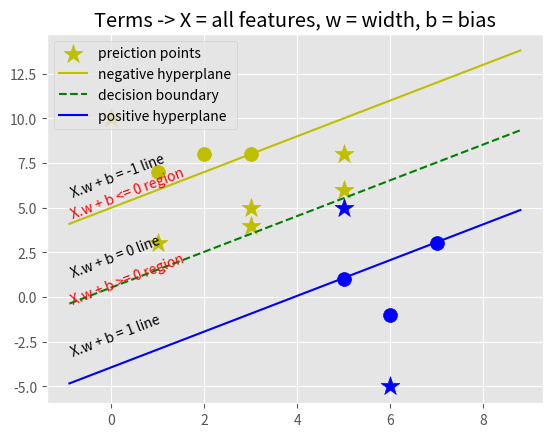

Generate this figure with matplotlib:
## commit
import matplotlib.pyplot as plt
from matplotlib import style
import numpy as np
import math
style.use('ggplot')


plus_class = 1
minus_class = -1

## for avoiding retraining we are making class for object creation
class support_vector_machine:
    def __init__(self, visualize=True):
        self.visualize = visualize
        self.colors = {plus_class:'b',minus_class:'y'}
        if self.visualize:
            self.fig = plt.figure("2D Support Vector Machine")
            self.ax = self.fig.add_subplot(1,1,1)

    ## train
    def fit(self, data):
        self.data = data
        ## { ||w||: [w,b] }
        mag = {}

        ## testing all signs because square does not affect but dot product does
        transforms =  [[1,1],
                       [-1,1],
                       [-1,-1],
                       [1,-1]]
        all_data = []
        for yi in self.data:
            for featureset in self.data[yi]:
                for feature  in featureset:
                    all_data.append(feature)

        self.max_feature_value = max(all_data)
        self.min_feature_value = min(all_data)
        all_data = None

        step_sizes = [self.max_feature_value * 0.1,
                      self.max_feature_value * 0.01,
                      ## point of expense:
                      self.max_feature_value * 0.001,]

        ## extremely expensive
        b_range_multiple = 5

        ## we don't need to take as small of steps
        ## with b as we do w
        b_multiple = 5
        latest_optimum = self.max_feature_value*10
                
        for step in step_sizes:
            w = np.array([latest_optimum, latest_optimum])
            ## we can do this because convex
            optimized = False
            while not optimized:
                for b in np.arange(-1*(self.max_feature_value*b_range_multiple),
                                        self.max_feature_value*b_range_multiple,
                                        step*b_multiple):
                    for transformation in transforms:
                        w_t = w*transformation
                        found_option = True
                        ## weakest link in the SVM fundamentally
                        ## SMO attempts to fix this a bit
                        ## constraint equation yi(xi.w+b) >= 1
                        #
                        ## #### add a break here later....
                        for i in self.data:
                            for xi in self.data[i]:
                                yi=i
                                if not yi*(np.dot(w_t,xi)+b) >= 1:
                                    found_option = False
                                    #print(  xi,':',yi*( np.dot(w_t,xi)+b )  )
                                            
                        if found_option:
                            mag[np.linalg.norm(w_t)] = [w_t,b] ## norm - magnitude of a vector

                if w[0] < 0:
                    optimized = True
                    print("optimized a step.")
                else:
                    w = w - step
                            
            norms = sorted([n for n in mag])
            ## ||w|| : [w,b]
            opt_choice = mag[norms[0]]
            self.w=opt_choice[0]
            self.b=opt_choice[1]
            latest_optimum = opt_choice[0][0] + step*2

        print('Optimazation steps , Learning points')
        for i in self.data:
            for xi in self.data[i]:
                yi=i
                print(xi,':',yi*(np.dot(self.w,xi)+self.b))
                    
    def predict(self,features):
        # sign(x.w+b)
        classify = np.sign( np.dot(np.array(features),self.w) + self.b )
        if classify != 0 and self.visualize:
            self.predict_legend = self.ax.scatter(features[0],features[1],s=200,marker='*',c=self.colors[classify],label='preiction points')
        return classify
        
    def visualize_g(self):
        [[self.ax.scatter(x[0] , x[1], s=100, color=self.colors[i], label='Training points') for x in data_dict[i]] for i in data_dict]

        # hyperplane x.w + b
        ## v = x.w + b
        ## psv = 1
        ## nsv = -1
        ## dec = 0
        def hyperplane(x,w,b,v):
            return (-w[0]*x - b + v) /w[1] # i

        datarange = (self.min_feature_value*0.9,self.max_feature_value*1.1)
        hyp_x_min = datarange[0]
        hyp_x_max = datarange[1]

        
        ## (w.x+b) = 1
        ## positive support vector hyperplane
        psv1 = hyperplane(hyp_x_min, self.w, self.b, 1)
        psv2 = hyperplane(hyp_x_max, self.w, self.b, 1)
        psv_legend, = self.ax.plot([hyp_x_min,hyp_x_max],[psv1,psv2],'b',label='positive hyperplane')
        slope = (psv2 - psv1) / (hyp_x_max-hyp_x_min)
        angle = math.degrees(math.atan(slope)) - 24
        self.ax.text(hyp_x_min, psv1+1.5, 'X.w + b = 1 line',  rotation=angle)
        

        ## (w.x+b) = -1
        ## negative support vector hyperplane
        nsv1 = hyperplane(hyp_x_min, self.w, self.b, -1)
        nsv2 = hyperplane(hyp_x_max, self.w, self.b, -1)
        nsv_legend, = self.ax.plot([hyp_x_min,hyp_x_max],[nsv1,nsv2],'y',label='negative hyperplane')
        self.ax.text(hyp_x_min, nsv1+1.5, 'X.w + b = -1 line',  rotation=angle) # 'X.w + b <= 0'
        
        
        ## (w.x+b) = 0
        ## decision boundary support vector hyperplane
        db1 = hyperplane(hyp_x_min, self.w, self.b, 0)
        db2 = hyperplane(hyp_x_max, self.w, self.b, 0)
        db_legend, = self.ax.plot([hyp_x_min,hyp_x_max],[db1,db2],'g--',label='decision boundary')
        self.ax.text(hyp_x_min, db1+1.5, 'X.w + b = 0 line',  rotation=angle)
        

        self.ax.text(hyp_x_min, -.4, 'X.w + b >= 0 region',  rotation=angle, color='red')
        self.ax.text(hyp_x_min, 4.4, 'X.w + b <= 0 region',  rotation=angle, color='red')

        
        self.ax.legend(handles=[self.predict_legend,nsv_legend,db_legend,psv_legend])
        
        self.ax.set_title("Terms -> X = all features, w = width, b = bias")
        plt.show()
                
                
            
data_dict = {
              minus_class:np.array([[1,7],
                                   [2,8],
                                   [3,8],
                                  ]),
              
              plus_class:np.array([[5,1],
                                   [6,-1],
                                   [7,3],
                                  ])
            }

svm = support_vector_machine()
svm.fit(data=data_dict)

predict_us = [
                [0,10],
                [1,3],
                [3,4],
                [3,5],
                [5,5],
                [5,6],
                [6,-5],
                [5,8]
             ]

for p in predict_us:
    svm.predict(p)
    
    

svm.visualize_g()
